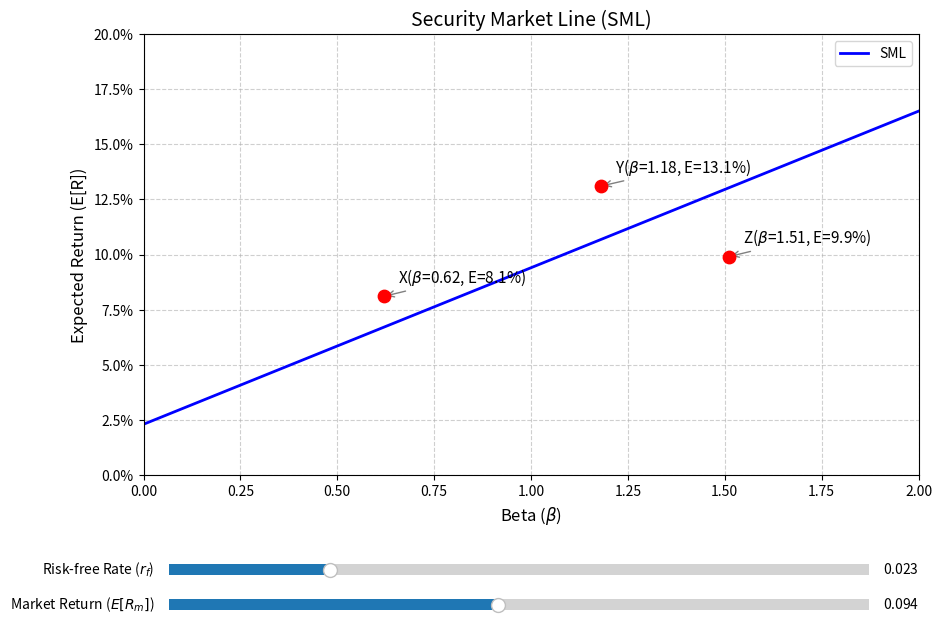

This figure's Python source:
import matplotlib.pyplot as plt
from matplotlib.widgets import Slider
import numpy as np

# ================= 1. 参数设置与计算 =================
rf = 0.023      # 无风险利率 2.3%
rm = 0.094      # 市场期望收益 9.4%

# 计算SML斜率 (市场风险溢价)
sml_slope = rm - rf  # 0.094 - 0.023 = 0.071

# 计算beta=1.27对应的期望收益
beta_target = 1.27
er_at_beta_127 = rf + beta_target * sml_slope  # 0.023 + 1.27 * 0.071 = 0.11317

# 给定的三个点
points = {
    'X': (0.62, 0.081),
    'Y': (1.18, 0.131),
    'Z': (1.51, 0.099)
}

# ================= 2. 绘图与交互设置 =================
fig, ax = plt.subplots(figsize=(10, 7))
plt.subplots_adjust(bottom=0.25)  # 为底部滑块留出空间

beta_range = np.linspace(0, 2, 100)
sml_line, = ax.plot(beta_range, rf + beta_range * sml_slope, 'b-', lw=2, label='SML')

# 标出三个点
for name, (b, r) in points.items():
    ax.scatter(b, r, color='red', s=80, zorder=5)
    ax.annotate(f'{name}($\\beta$={b}, E={r:.1%})', 
                xy=(b, r), xytext=(10, 10), textcoords='offset points',
                fontsize=11, arrowprops=dict(arrowstyle='->', color='gray'))

# 图表装饰
ax.set_xlabel('Beta ($\\beta$)', fontsize=12)
ax.set_ylabel('Expected Return (E[R])', fontsize=12)
ax.set_title('Security Market Line (SML)', fontsize=14)
ax.set_xlim(0, 2)
ax.set_ylim(0, 0.20)
ax.yaxis.set_major_formatter(plt.FuncFormatter(lambda y, _: '{:.1%}'.format(y)))
ax.grid(True, linestyle='--', alpha=0.6)
ax.legend()

# 添加可以调节参数的滑块 (满足上课调参需求)
ax_rf = plt.axes([0.15, 0.10, 0.7, 0.03])
ax_rm = plt.axes([0.15, 0.05, 0.7, 0.03])

slider_rf = Slider(ax_rf, 'Risk-free Rate ($r_f$)', 0.0, 0.10, valinit=rf, valstep=0.001)
slider_rm = Slider(ax_rm, 'Market Return ($E[R_m]$)', 0.0, 0.20, valinit=rm, valstep=0.001)

# 滑块更新函数
def update(val):
    rf_new = slider_rf.val
    rm_new = slider_rm.val
    slope_new = rm_new - rf_new
    sml_line.set_ydata(rf_new + beta_range * slope_new)
    fig.canvas.draw_idle()

slider_rf.on_changed(update)
slider_rm.on_changed(update)

# ================= 3. 保存图片与输出结果 =================
figure_path = 'sml_plot.png'
plt.savefig(figure_path, dpi=150, bbox_inches='tight')

# 按照输出契约存入字典
result = {
    'sml_slope': sml_slope,
    'er_at_beta_127': er_at_beta_127,
    'figure_path': figure_path
}

print(result)
